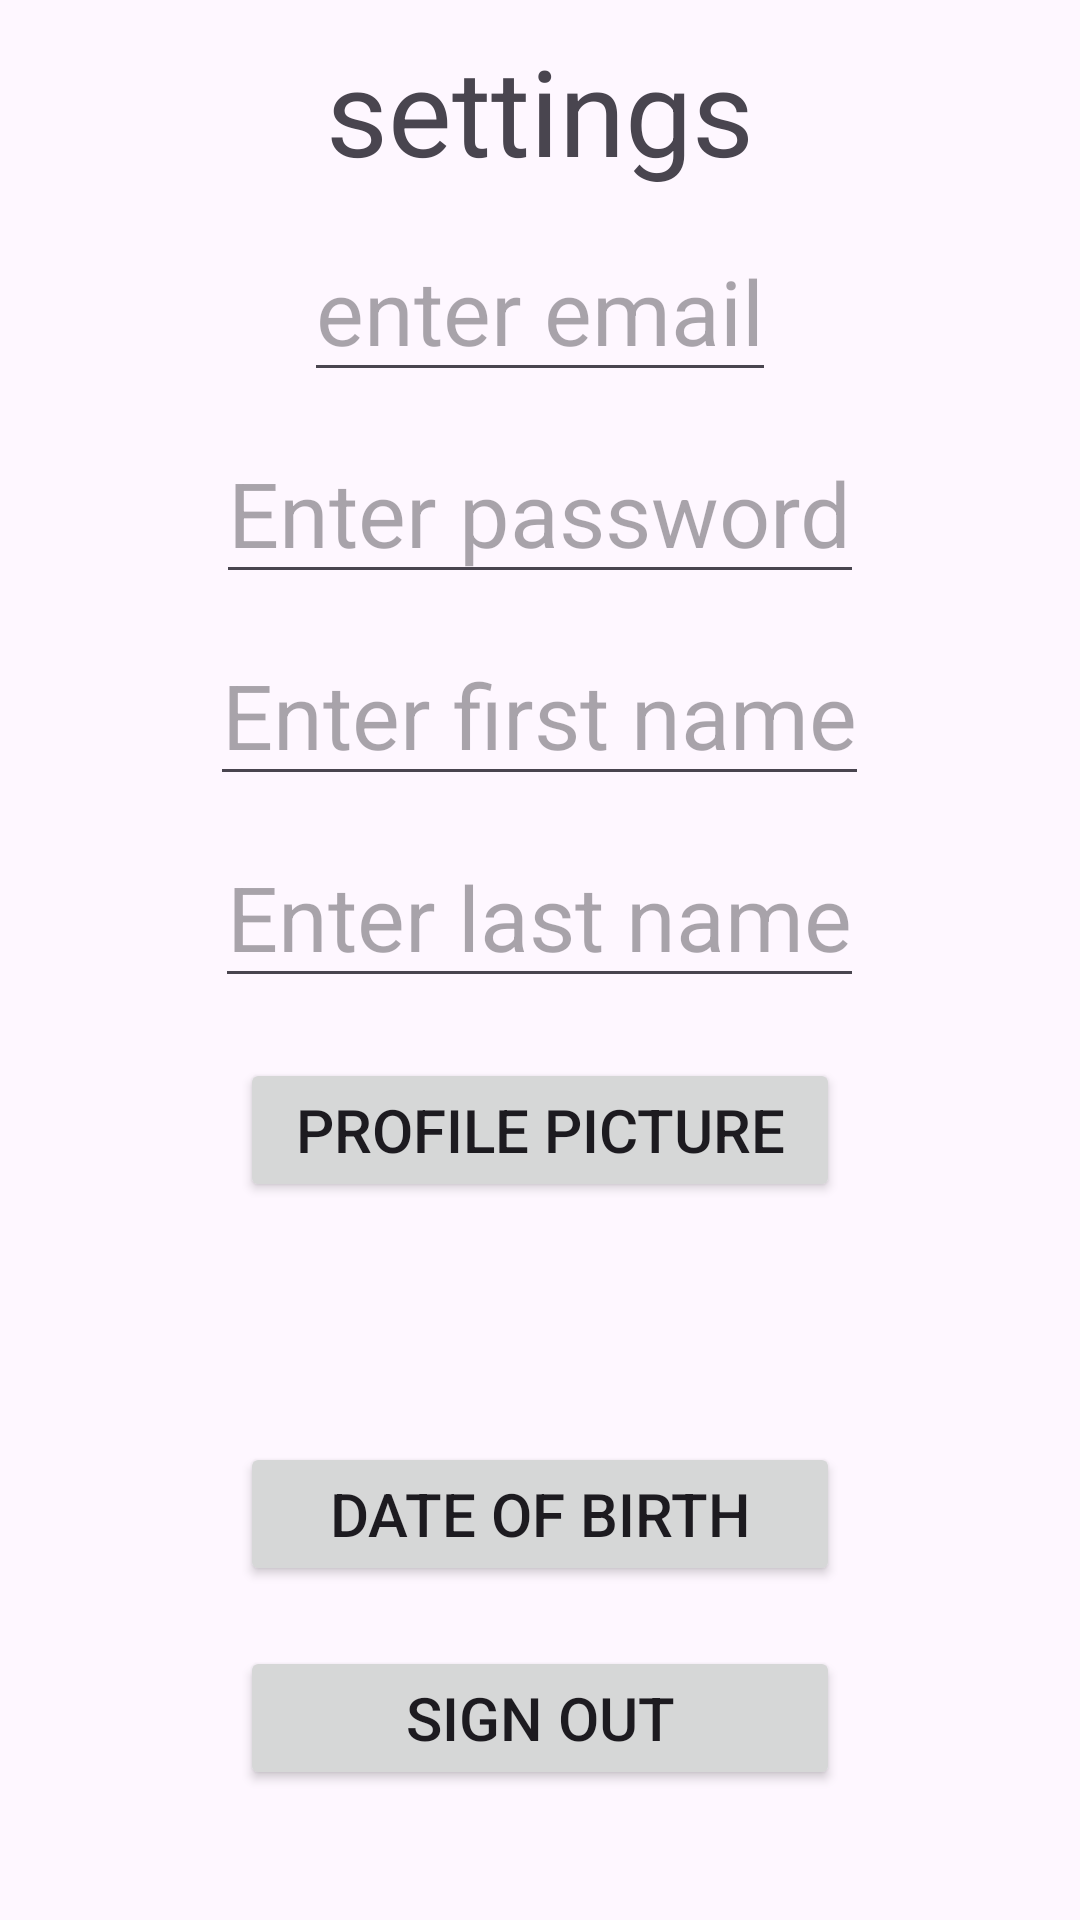

Reconstruct the res/layout file that produces this screen, plus the resources it refers to.
<!-- AndroidManifest.xml: application theme Theme.Project_Start -->
<!-- res/layout/activity_settings.xml -->
<?xml version="1.0" encoding="utf-8"?>
<LinearLayout xmlns:android="http://schemas.android.com/apk/res/android"
    xmlns:app="http://schemas.android.com/apk/res-auto"
    xmlns:tools="http://schemas.android.com/tools"
    android:id="@+id/main"
    android:layout_width="match_parent"
    android:layout_height="match_parent"
    tools:context=".Sign_up"
    android:orientation="vertical">


    <TextView
        android:layout_width="wrap_content"
        android:layout_height="wrap_content"
        android:textSize="40sp"
        android:layout_marginTop="10dp"
        android:text="settings"
        android:id="@+id/tvSetting"
        android:layout_gravity="center"/>

    <EditText
        android:layout_width="wrap_content"
        android:layout_height="wrap_content"
        android:hint="enter email"
        android:textSize="30sp"
        android:layout_gravity="center"
        android:layout_marginTop="10dp"
        android:id="@+id/etEnterUsername"
        />

    <EditText
        android:layout_width="wrap_content"
        android:layout_height="wrap_content"
        android:hint="Enter password"
        android:textSize="30sp"
        android:layout_gravity="center"
        android:layout_marginTop="10dp"
        android:id="@+id/etEnterPassword"
        />
    <EditText
        android:layout_width="wrap_content"
        android:layout_height="wrap_content"
        android:hint="Enter first name"
        android:textSize="30sp"
        android:layout_gravity="center"
        android:layout_marginTop="10dp"
        android:id="@+id/etEnterFirstName"
        />
    <EditText
        android:layout_width="wrap_content"
        android:layout_height="wrap_content"
        android:hint="Enter last name"
        android:textSize="30sp"
        android:layout_gravity="center"
        android:layout_marginTop="10dp"
        android:id="@+id/etEnterLastName"
        />

    <Button
        android:layout_width="200dp"
        android:layout_height="wrap_content"
        android:text="profile picture"
        android:textSize="20sp"
        android:layout_marginTop="20dp"
        android:layout_gravity="center"
        android:id="@+id/btnPicture"
        />
    <ImageView
        android:layout_width="60dp"
        android:layout_height="60dp"
        android:layout_gravity="center"
        android:id="@+id/ivPicture"
        />

    <Button
        android:layout_width="200dp"
        android:layout_height="wrap_content"
        android:text="date of birth"
        android:textSize="20sp"
        android:layout_marginTop="20dp"
        android:layout_gravity="center"
        android:id="@+id/btnDate"
        />

    <Button
        android:layout_width="200dp"
        android:layout_height="wrap_content"
        android:text="sign out"
        android:textSize="20sp"
        android:layout_marginTop="20dp"
        android:layout_gravity="center"
        android:id="@+id/btnSignOut"
        />

</LinearLayout>
<!-- resources referenced by this layout -->
<resources>
  <style name="Theme.Project_Start" parent="Base.Theme.Project_Start" />
  <style name="Base.Theme.Project_Start" parent="Theme.Material3.DayNight.NoActionBar">
          
          
      </style>
</resources>
